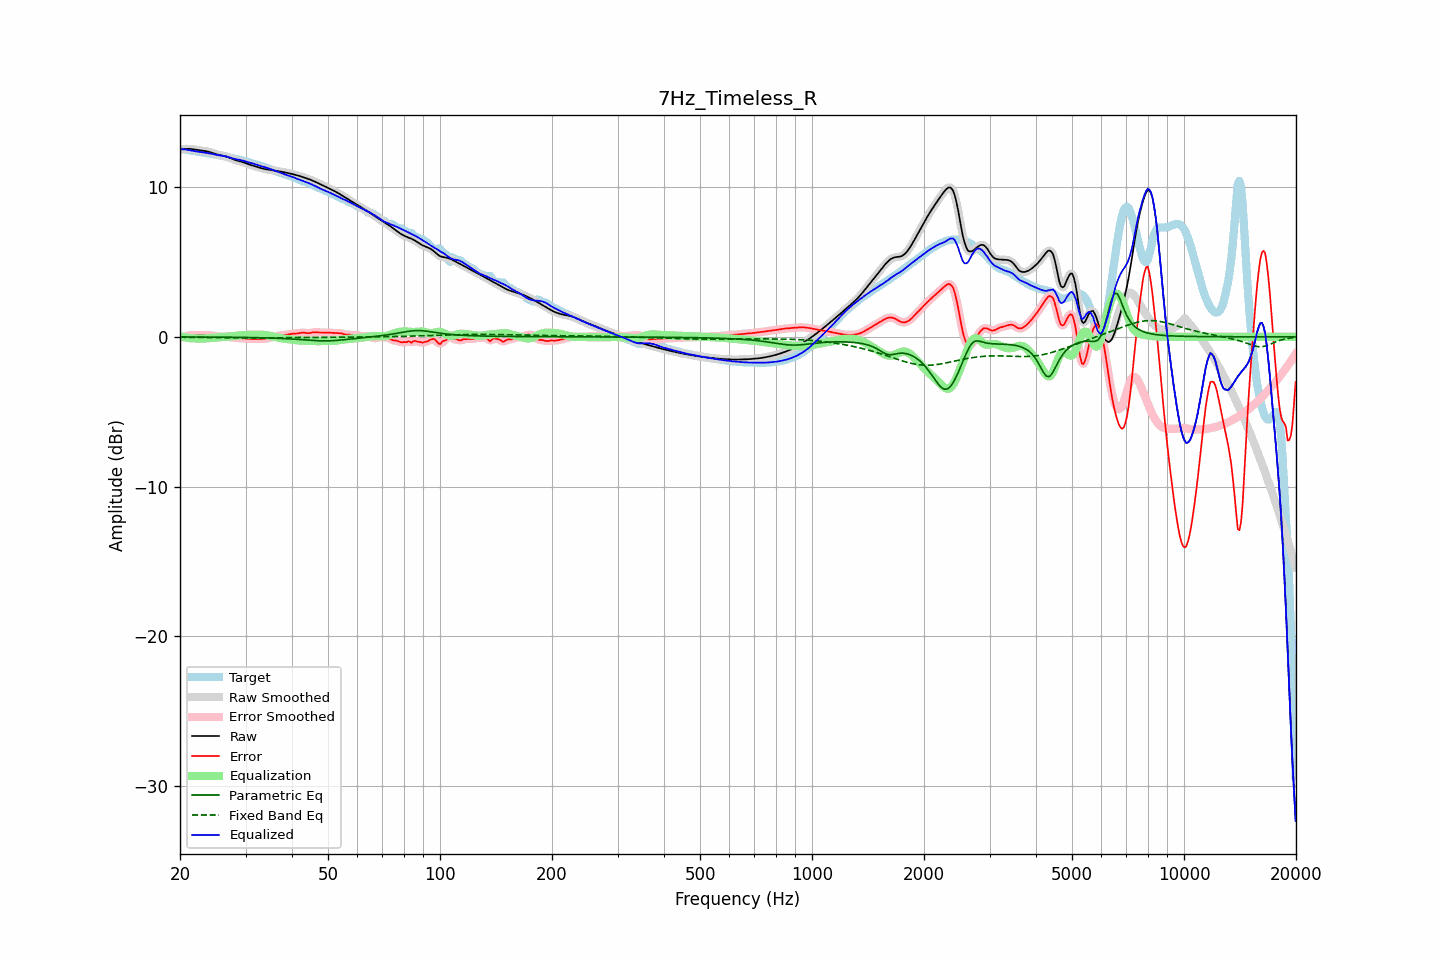

Source data for this figure (header and first rows):
frequency, raw, error, smoothed, error_smoothed, equalization, parametric_eq, fixed_band_eq, equalized_raw, equalized_smoothed, target
20.00, 12.49, -0.05, 12.49, -0.05, 0.05, -0.01, -0.03, 12.53, 12.53, 12.54
20.20, 12.51, -0.02, 12.51, -0.02, 0.01, -0.01, -0.03, 12.52, 12.53, 12.53
20.40, 12.53, 0.01, 12.53, 0.01, -0.01, -0.01, -0.03, 12.52, 12.52, 12.52
20.61, 12.54, 0.04, 12.54, 0.04, -0.04, -0.01, -0.03, 12.51, 12.51, 12.50
20.81, 12.55, 0.06, 12.55, 0.06, -0.06, -0.01, -0.03, 12.49, 12.49, 12.49
21.02, 12.55, 0.08, 12.55, 0.08, -0.07, -0.01, -0.03, 12.48, 12.48, 12.47
21.23, 12.55, 0.10, 12.55, 0.10, -0.09, -0.01, -0.04, 12.46, 12.46, 12.45
21.44, 12.54, 0.10, 12.54, 0.10, -0.10, -0.01, -0.04, 12.44, 12.43, 12.43
21.66, 12.52, 0.11, 12.52, 0.11, -0.11, -0.01, -0.04, 12.42, 12.42, 12.41
21.87, 12.50, 0.11, 12.50, 0.11, -0.11, -0.02, -0.04, 12.40, 12.40, 12.40
22.09, 12.49, 0.11, 12.49, 0.11, -0.11, -0.02, -0.04, 12.38, 12.38, 12.38
22.31, 12.47, 0.11, 12.47, 0.11, -0.11, -0.02, -0.04, 12.36, 12.36, 12.37
22.54, 12.46, 0.11, 12.46, 0.11, -0.11, -0.02, -0.04, 12.34, 12.35, 12.35
22.76, 12.44, 0.11, 12.44, 0.11, -0.11, -0.02, -0.04, 12.33, 12.33, 12.33
22.99, 12.43, 0.11, 12.43, 0.11, -0.11, -0.02, -0.04, 12.32, 12.32, 12.32
23.22, 12.41, 0.11, 12.41, 0.11, -0.11, -0.02, -0.05, 12.30, 12.30, 12.30
23.45, 12.40, 0.11, 12.39, 0.11, -0.11, -0.02, -0.05, 12.29, 12.29, 12.28
23.69, 12.37, 0.11, 12.37, 0.11, -0.10, -0.02, -0.05, 12.27, 12.27, 12.26
23.92, 12.35, 0.10, 12.35, 0.10, -0.10, -0.02, -0.05, 12.25, 12.25, 12.24
24.16, 12.32, 0.09, 12.32, 0.09, -0.09, -0.02, -0.05, 12.23, 12.23, 12.23
24.40, 12.28, 0.08, 12.28, 0.07, -0.07, -0.02, -0.05, 12.21, 12.21, 12.21
24.65, 12.24, 0.06, 12.24, 0.06, -0.06, -0.02, -0.05, 12.18, 12.18, 12.19
24.89, 12.21, 0.04, 12.21, 0.04, -0.05, -0.02, -0.06, 12.16, 12.16, 12.17
25.14, 12.18, 0.03, 12.18, 0.03, -0.04, -0.02, -0.06, 12.14, 12.14, 12.15
25.39, 12.15, 0.02, 12.15, 0.02, -0.03, -0.02, -0.06, 12.12, 12.12, 12.13
25.65, 12.13, 0.02, 12.13, 0.02, -0.02, -0.02, -0.06, 12.11, 12.11, 12.11
25.91, 12.10, 0.01, 12.11, 0.01, -0.01, -0.03, -0.06, 12.09, 12.09, 12.09
26.16, 12.08, 0.01, 12.08, 0.01, -0.01, -0.03, -0.06, 12.07, 12.07, 12.07
26.43, 12.06, 0.01, 12.06, 0.01, -0.00, -0.03, -0.07, 12.05, 12.05, 12.05
26.69, 12.02, 0.00, 12.02, 0.00, 0.01, -0.03, -0.07, 12.03, 12.03, 12.02
26.96, 11.99, -0.01, 11.99, -0.01, 0.01, -0.03, -0.07, 12.00, 12.00, 12.00
27.23, 11.94, -0.02, 11.94, -0.02, 0.03, -0.03, -0.07, 11.97, 11.97, 11.97
27.50, 11.90, -0.04, 11.90, -0.04, 0.04, -0.03, -0.07, 11.94, 11.94, 11.94
27.77, 11.86, -0.06, 11.86, -0.06, 0.05, -0.03, -0.07, 11.91, 11.91, 11.91
28.05, 11.82, -0.07, 11.82, -0.07, 0.06, -0.03, -0.07, 11.88, 11.88, 11.89
28.33, 11.78, -0.08, 11.78, -0.08, 0.07, -0.03, -0.07, 11.86, 11.86, 11.86
28.62, 11.75, -0.09, 11.75, -0.09, 0.08, -0.04, -0.08, 11.84, 11.84, 11.84
28.90, 11.72, -0.09, 11.72, -0.09, 0.09, -0.04, -0.08, 11.82, 11.82, 11.81
29.19, 11.69, -0.10, 11.69, -0.10, 0.10, -0.04, -0.08, 11.79, 11.79, 11.79
29.48, 11.66, -0.10, 11.66, -0.10, 0.11, -0.04, -0.08, 11.77, 11.77, 11.76
29.78, 11.62, -0.11, 11.62, -0.11, 0.12, -0.04, -0.08, 11.74, 11.74, 11.73
30.08, 11.58, -0.12, 11.58, -0.12, 0.12, -0.04, -0.08, 11.70, 11.70, 11.70
30.38, 11.54, -0.13, 11.54, -0.13, 0.13, -0.05, -0.08, 11.67, 11.67, 11.67
30.68, 11.50, -0.14, 11.50, -0.14, 0.13, -0.05, -0.08, 11.64, 11.64, 11.64
30.99, 11.47, -0.14, 11.47, -0.14, 0.14, -0.05, -0.08, 11.61, 11.61, 11.61
31.30, 11.44, -0.14, 11.44, -0.14, 0.14, -0.05, -0.08, 11.58, 11.58, 11.58
31.61, 11.41, -0.14, 11.41, -0.14, 0.14, -0.05, -0.08, 11.55, 11.55, 11.55
31.93, 11.37, -0.14, 11.37, -0.14, 0.14, -0.06, -0.08, 11.52, 11.52, 11.51
32.24, 11.34, -0.14, 11.34, -0.14, 0.14, -0.06, -0.08, 11.48, 11.48, 11.48
32.57, 11.30, -0.14, 11.30, -0.14, 0.14, -0.06, -0.08, 11.45, 11.45, 11.45
32.89, 11.27, -0.14, 11.27, -0.14, 0.14, -0.06, -0.08, 11.41, 11.41, 11.41
33.22, 11.24, -0.14, 11.24, -0.14, 0.14, -0.06, -0.08, 11.38, 11.38, 11.38
33.55, 11.21, -0.14, 11.21, -0.14, 0.13, -0.07, -0.08, 11.34, 11.34, 11.35
33.89, 11.19, -0.12, 11.19, -0.12, 0.12, -0.07, -0.08, 11.31, 11.31, 11.32
34.23, 11.17, -0.11, 11.17, -0.11, 0.10, -0.07, -0.08, 11.28, 11.28, 11.28
34.57, 11.16, -0.09, 11.16, -0.09, 0.08, -0.08, -0.07, 11.24, 11.24, 11.25
34.92, 11.14, -0.06, 11.14, -0.06, 0.06, -0.08, -0.07, 11.21, 11.21, 11.21
35.27, 11.13, -0.04, 11.13, -0.04, 0.04, -0.08, -0.07, 11.17, 11.17, 11.16
35.62, 11.11, -0.01, 11.11, -0.01, 0.01, -0.09, -0.07, 11.12, 11.12, 11.12
35.97, 11.09, 0.01, 11.10, 0.01, -0.01, -0.09, -0.07, 11.08, 11.08, 11.08
... 635 more rows
